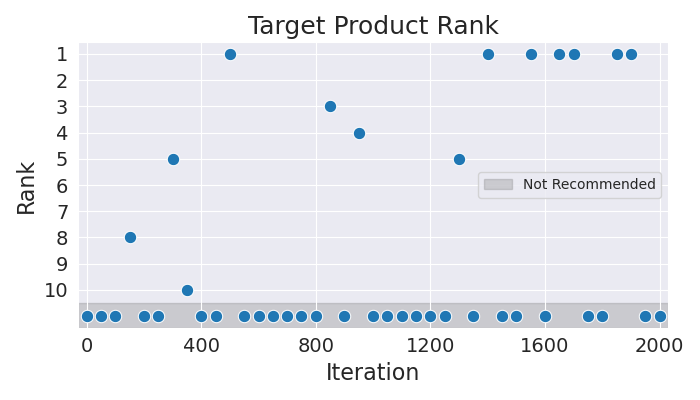

Values plotted in this chart, from the file beside it:
Iteration, Rank
0, 11
50, 11
100, 11
150, 8
200, 11
250, 11
300, 5
350, 10
400, 11
450, 11
500, 1
550, 11
600, 11
650, 11
700, 11
750, 11
800, 11
850, 3
900, 11
950, 4
1000, 11
1050, 11
1100, 11
1150, 11
1200, 11
1250, 11
1300, 5
1350, 11
1400, 1
1450, 11
1500, 11
1550, 1
1600, 11
1650, 1
1700, 1
1750, 11
1800, 11
1850, 1
1900, 1
1950, 11
2000, 11
